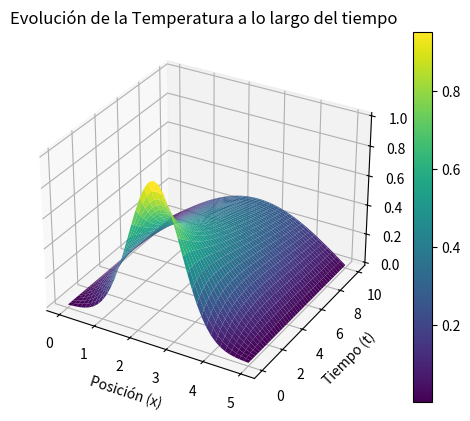

Reproduce this figure in Python.
import numpy as np
import matplotlib.pyplot as plt
from mpl_toolkits.mplot3d import Axes3D

# Parámetros
b = 5       # Tamaño del dominio espacial
d = 10      # Tiempo final
N = 40      # Número de divisiones espaciales
M = 400     # Número de divisiones temporales
alpha = 0.2  # Coeficiente de difusión térmica
dx = b / N  # Espaciado espacial
dt = d / M  # Espaciado temporal

# Malla espacial y temporal
x = np.linspace(0, b, N+1)
t = np.linspace(0, d, M+1)
X, T = np.meshgrid(x, t)

# Condición inicial
u = np.zeros((M+1, N+1))
u[0, :] = np.exp(-((x - b/2)**2))

# Solución numérica
for n in range(0, M):
    for i in range(1, N):
        u[n+1, i] = u[n, i] + alpha*dt/dx**2 * (u[n, i-1] - 2*u[n, i] + u[n, i+1])

# Gráfico 3D
fig = plt.figure()
ax = fig.add_subplot(111, projection='3d')
surf = ax.plot_surface(X, T, u, cmap='viridis')

ax.set_xlabel('Posición (x)')
ax.set_ylabel('Tiempo (t)')
ax.set_zlabel('Temperatura (u)')
ax.set_title('Evolución de la Temperatura a lo largo del tiempo')
plt.colorbar(surf)
plt.show()